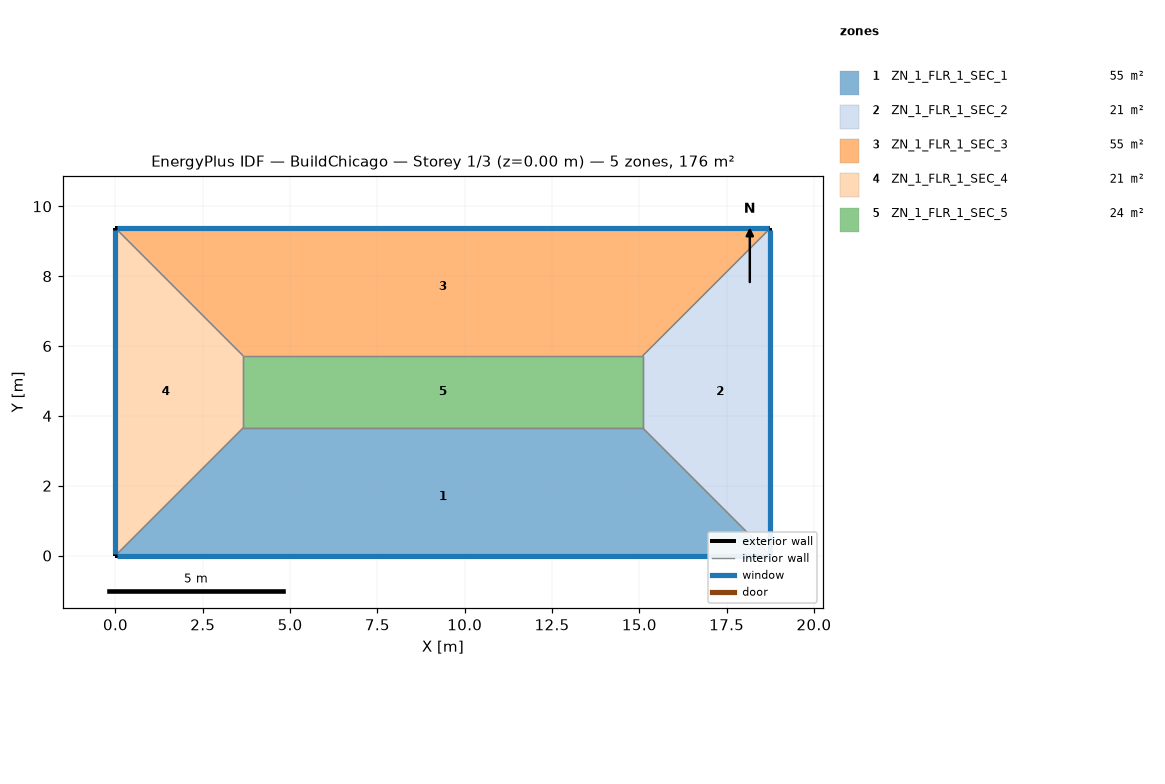
=== STOREY PLAN SPEC (per zone: floor XY polygon, exterior-wall plan segments, windows/doors) ===
zone 1: ZN_1_FLR_1_SEC_1  (55.2 m²)
  floor: (3.66, 3.66) (15.10, 3.66) (18.75, 0.00) (0.00, 0.00)
  exterior wall: (0.00, 0.00) – (18.75, 0.00)  [18.8 m]
    window: (0.05, 0.00) – (18.70, 0.00)  [28.5 m²]
  interior walls: 3
zone 2: ZN_1_FLR_1_SEC_2  (20.9 m²)
  floor: (15.10, 3.66) (15.10, 5.72) (18.75, 9.38) (18.75, 0.00)
  exterior wall: (18.75, 0.00) – (18.75, 9.38)  [9.4 m]
    window: (18.75, 0.05) – (18.75, 9.33)  [14.3 m²]
  interior walls: 3
zone 3: ZN_1_FLR_1_SEC_3  (55.2 m²)
  floor: (0.00, 9.38) (18.75, 9.38) (15.10, 5.72) (3.66, 5.72)
  exterior wall: (18.75, 9.38) – (0.00, 9.38)  [18.8 m]
    window: (18.70, 9.38) – (0.05, 9.38)  [28.5 m²]
  interior walls: 3
zone 4: ZN_1_FLR_1_SEC_4  (20.9 m²)
  floor: (0.00, 9.38) (3.66, 5.72) (3.66, 3.66) (0.00, 0.00)
  exterior wall: (0.00, 9.38) – (0.00, 0.00)  [9.4 m]
    window: (0.00, 9.33) – (0.00, 0.05)  [14.3 m²]
  interior walls: 3
zone 5: ZN_1_FLR_1_SEC_5  (23.6 m²)
  floor: (3.66, 5.72) (15.10, 5.72) (15.10, 3.66) (3.66, 3.66)
  interior walls: 4

=== DERIVED (storey summary) ===
Building: BuildChicago
Storey: 1 of 3  (floor level z = 0.00 m)
Storey gross floor area: 175.8 m²
Zones on this storey: 5
  - ZN_1_FLR_1_SEC_1: floor 55.2 m²; exterior wall 18.8 m (71.3 m²); 1 window(s) 28.5 m²; WWR 40.0%
  - ZN_1_FLR_1_SEC_2: floor 20.9 m²; exterior wall 9.4 m (35.6 m²); 1 window(s) 14.3 m²; WWR 40.0%
  - ZN_1_FLR_1_SEC_3: floor 55.2 m²; exterior wall 18.8 m (71.3 m²); 1 window(s) 28.5 m²; WWR 40.0%
  - ZN_1_FLR_1_SEC_4: floor 20.9 m²; exterior wall 9.4 m (35.6 m²); 1 window(s) 14.3 m²; WWR 40.0%
  - ZN_1_FLR_1_SEC_5: floor 23.6 m²
Zone adjacency (shared interzone walls):
  - ZN_1_FLR_1_SEC_1 ↔ ZN_1_FLR_1_SEC_2
  - ZN_1_FLR_1_SEC_1 ↔ ZN_1_FLR_1_SEC_4
  - ZN_1_FLR_1_SEC_1 ↔ ZN_1_FLR_1_SEC_5
  - ZN_1_FLR_1_SEC_2 ↔ ZN_1_FLR_1_SEC_3
  - ZN_1_FLR_1_SEC_2 ↔ ZN_1_FLR_1_SEC_5
  - ZN_1_FLR_1_SEC_3 ↔ ZN_1_FLR_1_SEC_4
  - ZN_1_FLR_1_SEC_3 ↔ ZN_1_FLR_1_SEC_5
  - ZN_1_FLR_1_SEC_4 ↔ ZN_1_FLR_1_SEC_5